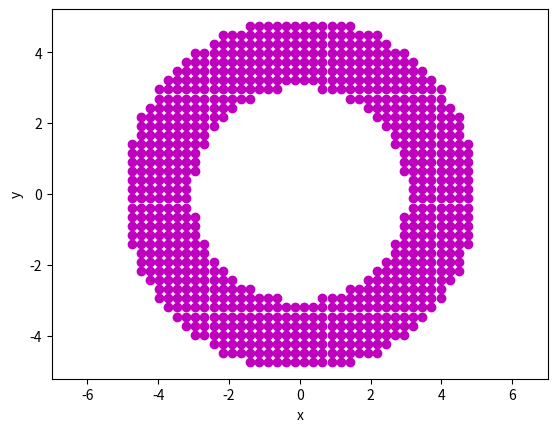

This chart was generated by the following Python code:
import numpy as np
from numpy import cos,sin,sqrt,newaxis,pi
import matplotlib.pyplot as plt

class Particle:
    def __init__(self,x=0.0,y=0.0):
        self.x = x
        self.y = y

cparts = []
for x in np.linspace(-5,5,40):
    for y in np.linspace(-5,5,40):
        if np.sqrt(x**2 + y**2) > 3 and np.sqrt(x**2 + y**2) < 5:
            cparts.append(Particle(x,y))
# Plot the particle positions.
for p in cparts:
    plt.plot(p.x,p.y,'mo')
plt.xlabel('x')
plt.ylabel('y')
# The plot looks better with the x and y axis scaled equally.
ax = plt.gca()       # get current axes
ax.axis('equal')
plt.show()
